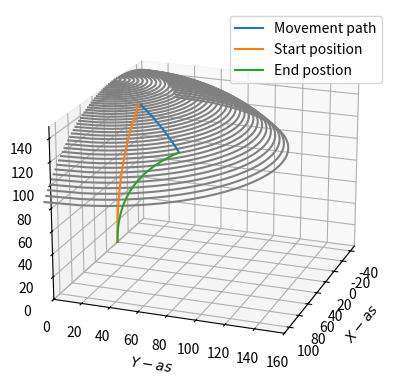

Here is the Python script that generated this plot:
# -*- coding: utf-8 -*-
"""
Created on Thu Apr 29 12:35:52 2021

[redacted]
"""

import matplotlib.pyplot as plt
from mpl_toolkits.mplot3d import Axes3D
import numpy as np

#Variable set up
I = 10          #The centre of the circle measured from the template
K = 150         #Radius of circle

X1 = 30         #Start X-coordinate
Y1 = 30         #Start Y-coodrinate

X2 = 60         #End X-coordinate
Y2 = 70         #End Y-coordinate

datasets = []   #Array of arrays containing all the x and y point for every hight
z2 = []
x2 = []
y2 = []

steps = 20     #Determines the precision of the visualization

#Projected on the x-y plane the tip of the needle follows a path
#characterized by the equation y= Ax + B the coëfficient A and B can be found
#through the following equations.

A = (Y2 - Y1)/(X2 - X1)     #Directional coefficient of path
B = Y1 - A*X1               #Intersection point with y-axis

fig = plt.figure()
ax = fig.add_subplot(111, projection='3d')

R_arr = np.linspace(1,120, 40)

#Projection of movement space of needle tip
for i in range(len(R_arr)):
    x_cont = np.linspace( -R_arr[i], R_arr[i], 100)       
    y_cont = np.sqrt(R_arr[i]**2 - x_cont**2)
    z = np.sqrt(K**2 - R_arr[i]**2)
    
    datasets.append([x_cont, y_cont, z])    
    ax.plot( x_cont, y_cont, z, color='grey')

x_arr = np.linspace( X1, X2, steps)
y_arr = []
z_arr = []

#Display movement path of needle tip
for i in range(len(x_arr)):      
    y_arr.append(A*x_arr[i] + B) 
    R = np.sqrt(x_arr[i]**2 + y_arr[i]**2)

    z_arr.append(np.sqrt(K**2 - R**2))


#Drawing the needle curve on the x-y plane from the template to the starting point
Q = z_arr[0]                            
Re = np.sqrt(x_arr[0]**2 + y_arr[0]**2) # Radius of needle deviation at starting point
theta = np.arctan(x_arr[0]/y_arr[0])

zN = np.linspace(0, z_arr[0], steps)
yN = Re/(Q**2)*zN**2                    # Re_arr
xN = np.zeros(steps)

#Rotating the needle curve in the right configuration in 3 dimensional space
zR = zN
yR = yN*np.cos(theta) - xN*np.sin(theta)
xR = yN*np.sin(theta) + xN*np.cos(theta)

#Drawing the needle curve on the x-y plane from the template to the end point
Q2 = z_arr[steps - 1]                            
Re2 = np.sqrt(x_arr[steps - 1]**2 + y_arr[steps - 1]**2) # Radius of needle deviation at starting point
theta2 = np.arctan(x_arr[steps - 1]/y_arr[steps - 1])

zN2 = np.linspace(0, z_arr[steps - 1], steps)
yN2 = Re2/(Q**2)*zN**2                    # Re_arr
xN2 = np.zeros(steps)

#Rotating the needle curve in the right configuration in 3 dimensional space
zR2 = zN2
yR2 = yN2*np.cos(theta2) - xN2*np.sin(theta2)
xR2 = yN2*np.sin(theta2) + xN2*np.cos(theta2)

#Plot path of the needle tip    
ax.plot( x_arr, y_arr, z_arr, label='Movement path')

print('xR=', xR)
print('yR=', yR)
print('zR=', zR)

#Plot the needle
ax.plot(xR, yR, zR, label="Start position")
ax.plot(xR2, yR2, zR2, label="End postion")
#ax.plot(xN, yN, zN)

ax.axes.set_zlim3d(bottom= 0, top=150)
ax.axes.set_xlim3d( -50, 110)
ax.axes.set_ylim3d( 0, 160)
ax.legend(loc='upper right') 
ax.set_xlabel('$X-as$')
ax.set_ylabel('$Y-as$')
ax.set_zlabel('$Z-as$')
ax.view_init(20, 20)

"""
#projection of line on surface
Px = np.linspace( -R, R, 50)
Py = A*Px + B
Pz = np.zeros(50)   

#ax.plot(Px,Py,Pz, color = 'red')
ax.plot(x2,y2,z2, color = 'red')          
plt.show()
"""